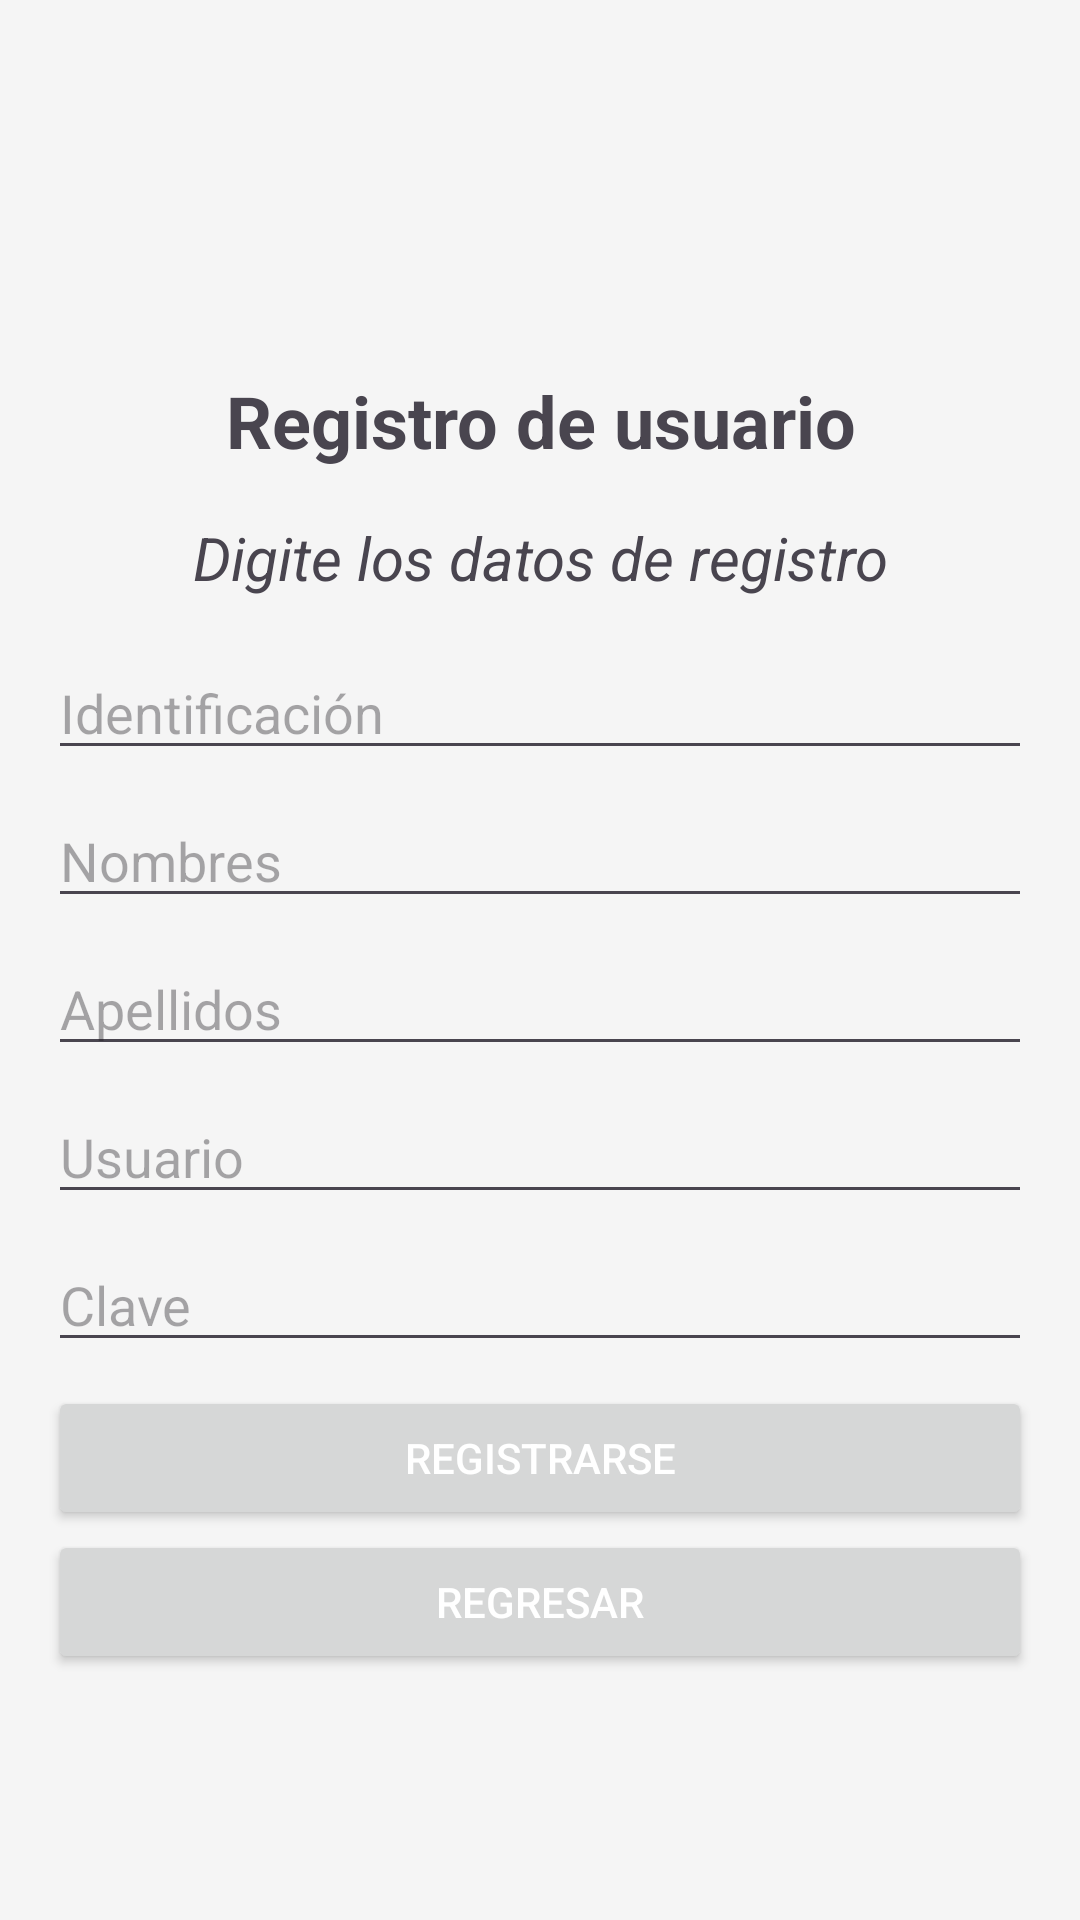

Reconstruct the res/layout file that produces this screen, plus the resources it refers to.
<!-- AndroidManifest.xml: application theme Theme.Reses -->
<!-- res/layout/activity_registro_usuario.xml -->
<?xml version="1.0" encoding="utf-8"?>
<ScrollView xmlns:android="http://schemas.android.com/apk/res/android"
    android:layout_width="match_parent"
    android:layout_height="match_parent"
    android:padding="16dp"
    android:background="#f5f5f5">

    <LinearLayout
        android:layout_width="match_parent"
        android:layout_height="wrap_content"
        android:orientation="vertical">

        <ImageView
            android:id="@+id/avatarImageView"
            android:layout_width="match_parent"
            android:layout_height="100dp"
            android:layout_marginBottom="8dp"
            android:src="@drawable/usuario" />
        <TextView
            android:layout_width="match_parent"
            android:layout_height="wrap_content"
            android:text="Registro de usuario"
            android:textSize="24sp"
            android:textStyle="bold"
            android:gravity="center"
            android:layout_marginBottom="16dp" />
        <TextView
            android:layout_width="match_parent"
            android:layout_height="wrap_content"
            android:text="Digite los datos de registro"
            android:textSize="20sp"
            android:textStyle="italic"
            android:gravity="center"
            android:layout_marginBottom="16dp" />

        <EditText
            android:id="@+id/identificacionEditText"
            android:layout_width="match_parent"
            android:layout_height="wrap_content"
            android:hint="Identificación"
            android:inputType="number"
            android:layout_marginBottom="8dp" />

        <EditText
            android:id="@+id/nombresEditText"
            android:layout_width="match_parent"
            android:layout_height="wrap_content"
            android:hint="Nombres"
            android:inputType="text"
            android:layout_marginBottom="8dp" />

        <EditText
            android:id="@+id/apellidosEditText"
            android:layout_width="match_parent"
            android:layout_height="wrap_content"
            android:hint="Apellidos"
            android:inputType="text"
            android:layout_marginBottom="8dp" />

        <EditText
            android:id="@+id/usuarioEditText"
            android:layout_width="match_parent"
            android:layout_height="wrap_content"
            android:hint="Usuario"
            android:inputType="text"
            android:layout_marginBottom="8dp" />

        <EditText
            android:id="@+id/claveEditText"
            android:layout_width="match_parent"
            android:layout_height="wrap_content"
            android:hint="Clave"
            android:inputType="textPassword"
            android:layout_marginBottom="8dp" />

        <Button
            android:id="@+id/guardarButton"
            android:layout_width="match_parent"
            android:layout_height="wrap_content"
            android:text="Registrarse"
            android:onClick="Registrarse"
            android:textColor="#ffffff" />
        <Button
            android:id="@+id/backButton"
            android:layout_width="match_parent"
            android:layout_height="wrap_content"
            android:text="Regresar"
            android:onClick="GoBack"
            android:textColor="#ffffff" />

    </LinearLayout>
</ScrollView>
<!-- resources referenced by this layout -->
<resources>
  <style name="Theme.Reses" parent="Base.Theme.Reses" />
  <style name="Base.Theme.Reses" parent="Theme.Material3.DayNight.NoActionBar">
          
          
      </style>
</resources>
